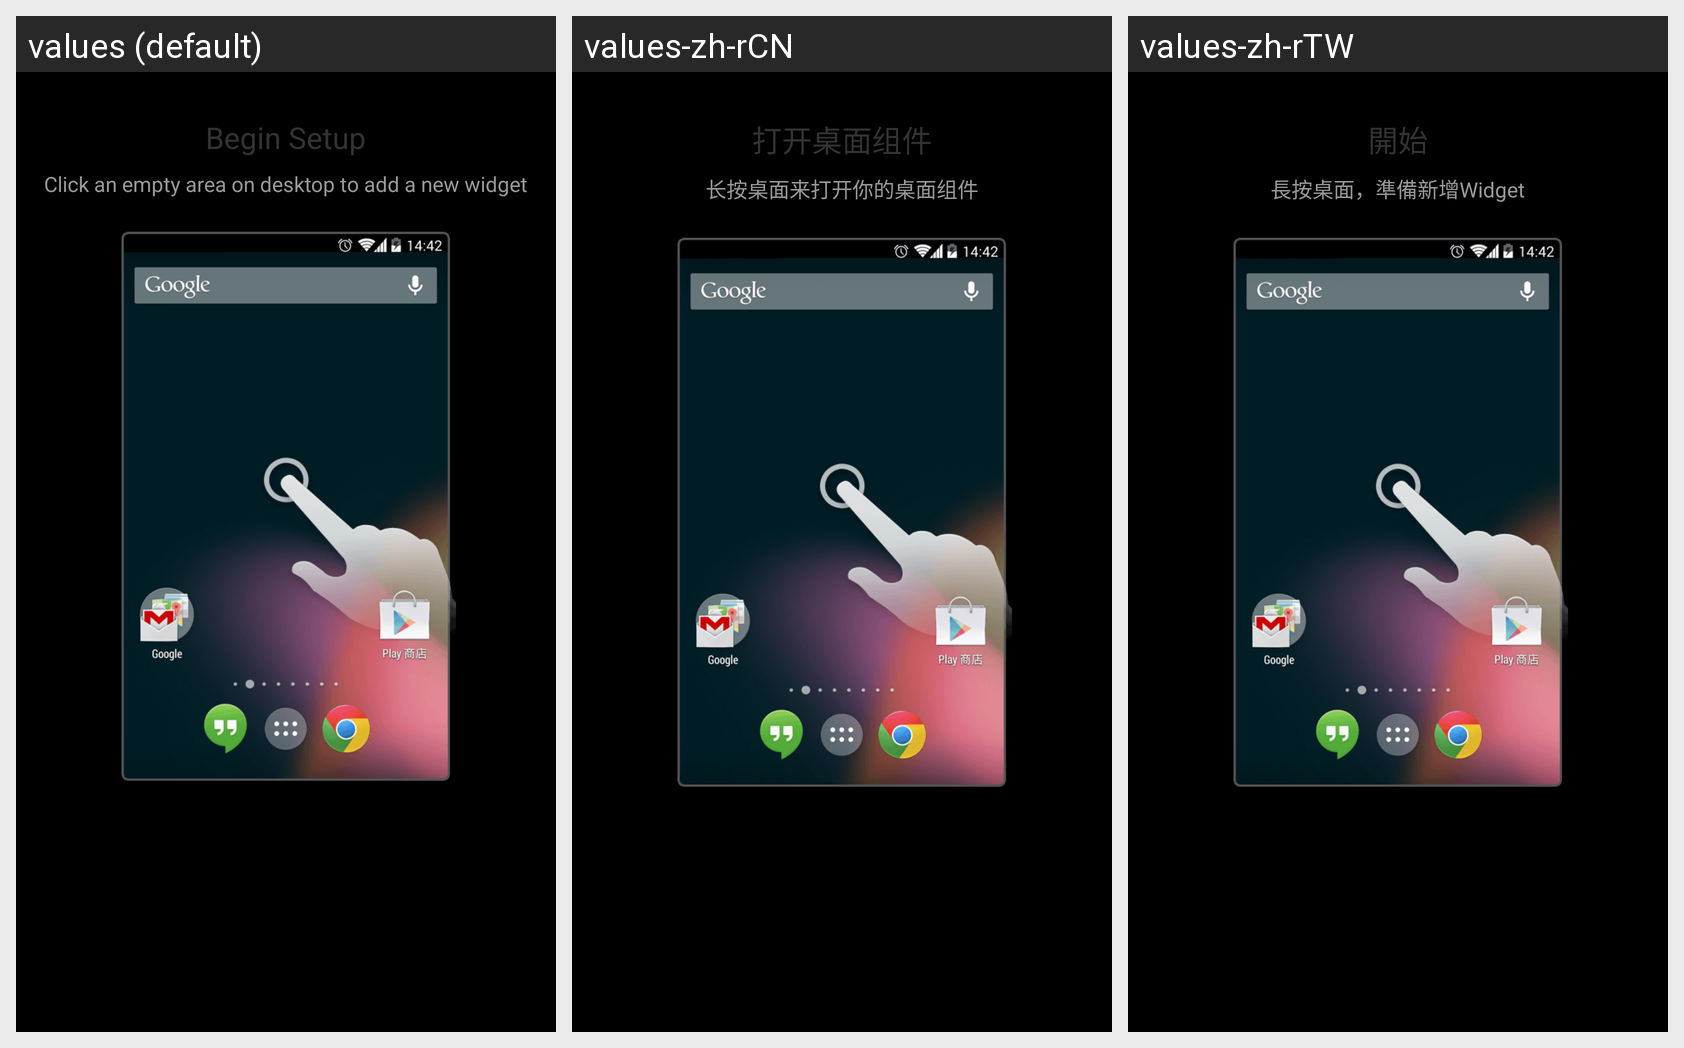

Strings drawn on this Android screen and how each of the app's shown locales translates them:
Android screen res/layout/tutorials_image.xml rendered under 3 locales, left to right: values (default), values-zh-rCN, values-zh-rTW. Device: Nexus 5 (rendered at 1080×1920; each locale shown at half size, 540×960, under a caption strip naming it); theme MyTheme.
Strings drawn on this screen, with the default value and each locale's value (text and hints the layout hard-codes, and strings that could not be matched under every locale, appear in the picture but are not listed):

tutorial_1_title
  values: Begin Setup
  values-zh-rCN: 打开桌面组件
  values-zh-rTW: 開始

tutorial_1_message
  values: Click an empty area on desktop to add a new widget
  values-zh-rCN: 长按桌面来打开你的桌面组件
  values-zh-rTW: 長按桌面，準備新增Widget
